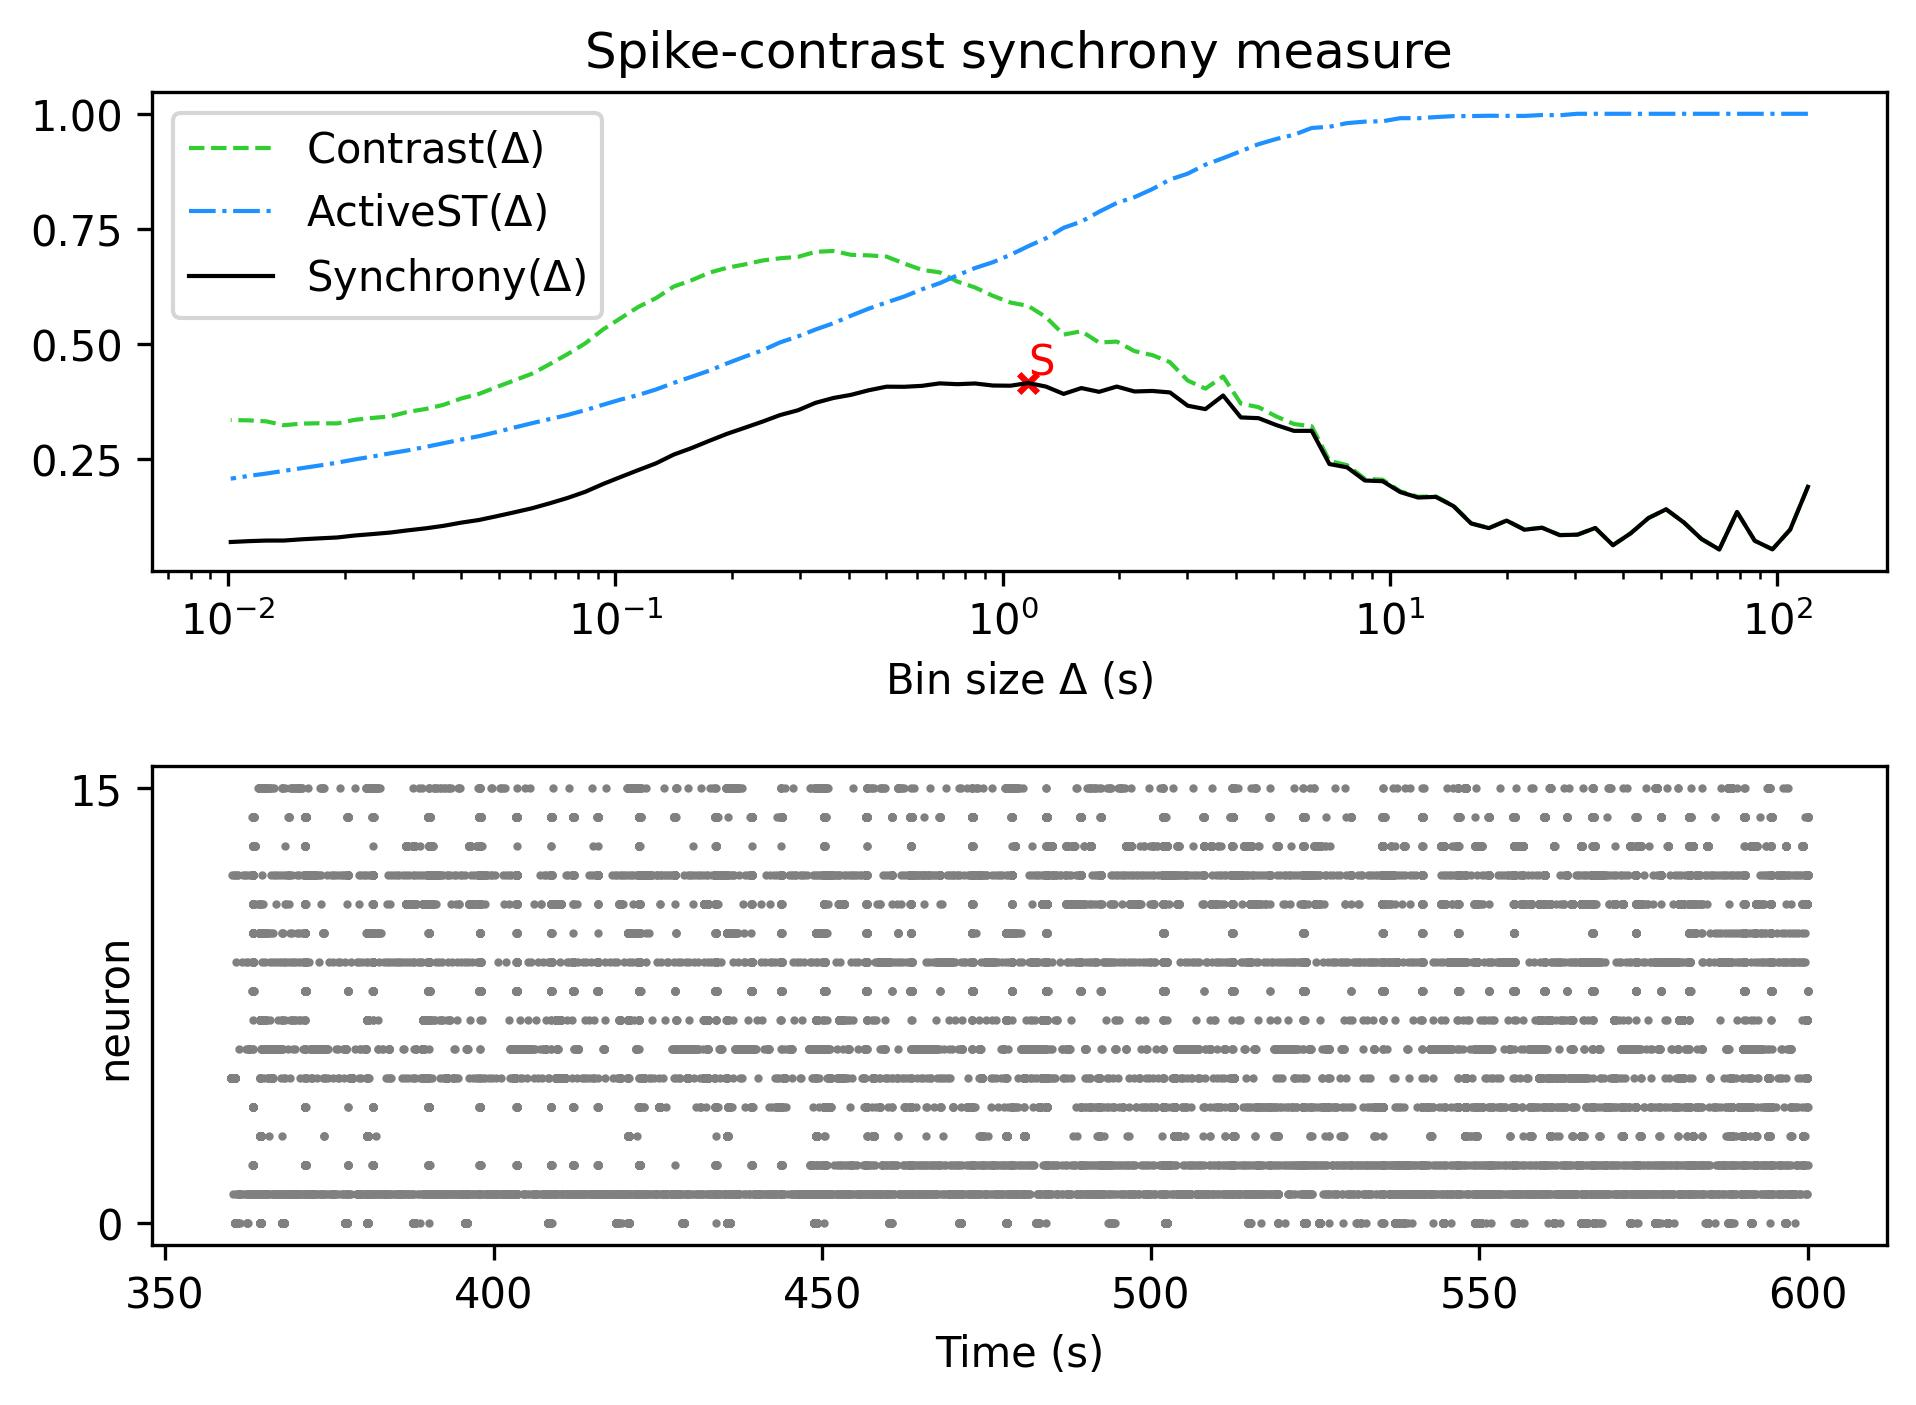

The table this chart was drawn from, first rows:
, Spike-contrast (120.0 s), Spike-contrast (108.0 s), Spike-contrast (97.2 s), Spike-contrast (87.48 s), Spike-contrast (78.732 s), Spike-contrast (70.859 s), Spike-contrast (63.773 s), Spike-contrast (57.396 s), Spike-contrast (51.656 s), Spike-contrast (46.49 s), Spike-contrast (41.841 s), Spike-contrast (37.657 s), Spike-contrast (33.892 s), Spike-contrast (30.502 s), Spike-contrast (27.452 s), Spike-contrast (24.707 s), Spike-contrast (22.236 s), Spike-contrast (20.013 s), Spike-contrast (18.011 s), Spike-contrast (16.21 s), Spike-contrast (14.589 s), Spike-contrast (13.13 s), Spike-contrast (11.817 s)
0, 0.1891, 0.09606, 0.0532, 0.07179, 0.1345, 0.05284, 0.0755, 0.1116, 0.1402, 0.1211, 0.08804, 0.06217, 0.09956, 0.08508, 0.08402, 0.1001, 0.0958, 0.1156, 0.09926, 0.1093, 0.1471, 0.1672, 0.1658
